Dataset: Disease Detection Dataset (GitHub, Neural-Ninja/Crop-Disease-Detection-and-Severity-Estimation-PLOS-ONE). Classes: tomato bacterial spot, tomato early blight, tomato late blight, tomato leaf mold, tomato septoria leaf spot, tomato spider mites two spotted spider mite, tomato target spot, tomato yellow leaf curl virus, tomato mosaic virus, tomato healthy.

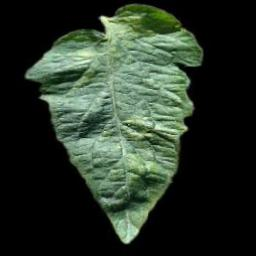
Label: tomato spider mites two spotted spider mite

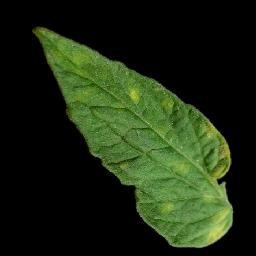
Label: tomato leaf mold

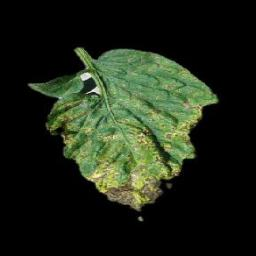
Label: tomato septoria leaf spot

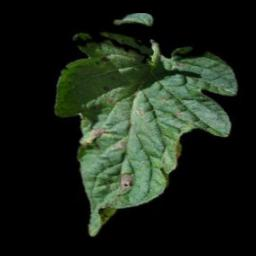
Label: tomato early blight

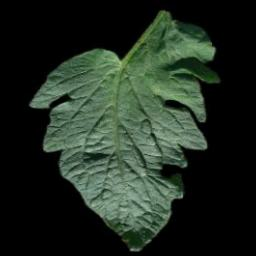
Label: tomato target spot

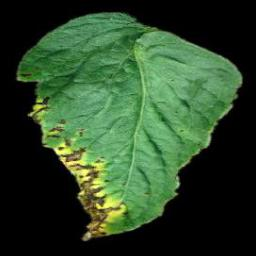
Label: tomato bacterial spot
